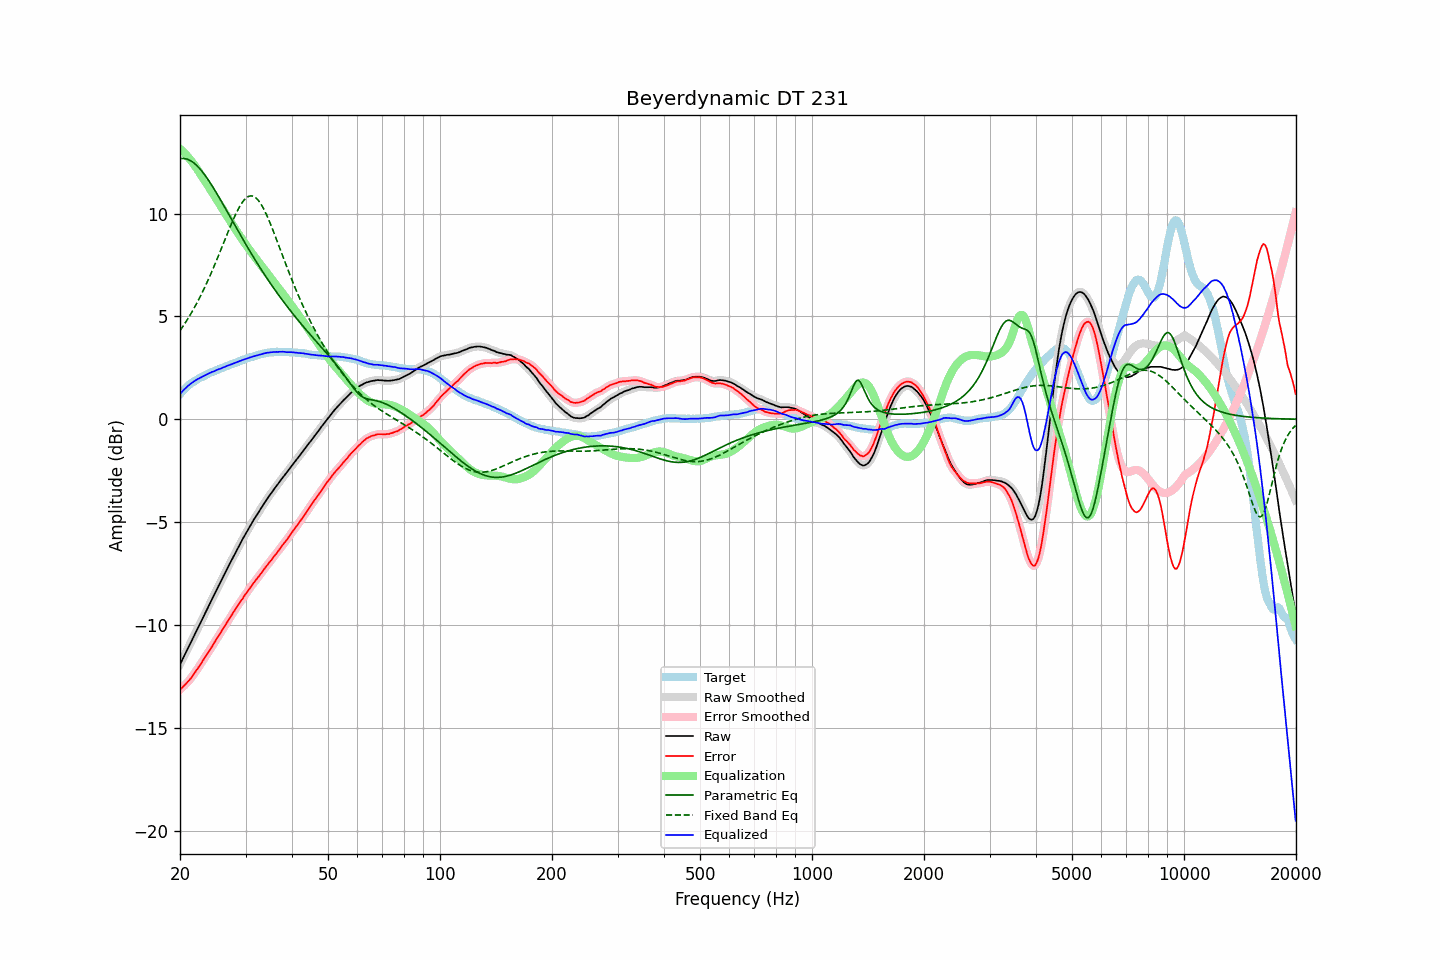

The table this chart was drawn from, first rows:
frequency, raw, error, smoothed, error_smoothed, equalization, parametric_eq, fixed_band_eq, equalized_raw, equalized_smoothed, target
20.00, -11.92, -13.15, -11.92, -13.15, 13.15, 12.67, 4.31, 1.22, 1.22, 1.23
20.20, -11.76, -13.08, -11.76, -13.07, 13.08, 12.68, 4.42, 1.31, 1.31, 1.32
20.40, -11.60, -13.00, -11.60, -13.00, 13.00, 12.68, 4.53, 1.40, 1.40, 1.40
20.61, -11.45, -12.91, -11.44, -12.92, 12.92, 12.67, 4.65, 1.48, 1.48, 1.46
20.81, -11.28, -12.84, -11.28, -12.84, 12.84, 12.65, 4.77, 1.56, 1.55, 1.56
21.02, -11.12, -12.76, -11.13, -12.75, 12.75, 12.63, 4.90, 1.63, 1.62, 1.64
21.23, -10.97, -12.67, -10.97, -12.67, 12.66, 12.59, 5.03, 1.69, 1.69, 1.70
21.44, -10.81, -12.57, -10.81, -12.57, 12.56, 12.55, 5.16, 1.75, 1.75, 1.76
21.66, -10.65, -12.46, -10.65, -12.46, 12.46, 12.49, 5.29, 1.80, 1.81, 1.80
21.87, -10.49, -12.35, -10.49, -12.35, 12.35, 12.43, 5.43, 1.86, 1.86, 1.86
22.09, -10.33, -12.24, -10.33, -12.24, 12.24, 12.36, 5.58, 1.91, 1.91, 1.91
22.31, -10.17, -12.13, -10.17, -12.12, 12.12, 12.29, 5.72, 1.95, 1.95, 1.96
22.54, -10.01, -12.01, -10.01, -12.01, 12.00, 12.21, 5.87, 1.99, 1.99, 1.99
22.76, -9.85, -11.89, -9.85, -11.89, 11.88, 12.12, 6.03, 2.03, 2.03, 2.04
22.99, -9.69, -11.76, -9.69, -11.76, 11.76, 12.02, 6.19, 2.07, 2.07, 2.07
23.22, -9.53, -11.64, -9.53, -11.64, 11.64, 11.92, 6.35, 2.11, 2.11, 2.11
23.45, -9.37, -11.52, -9.37, -11.52, 11.52, 11.81, 6.51, 2.15, 2.15, 2.15
23.69, -9.21, -11.40, -9.21, -11.40, 11.40, 11.70, 6.68, 2.19, 2.19, 2.18
23.92, -9.05, -11.28, -9.05, -11.28, 11.28, 11.59, 6.86, 2.23, 2.23, 2.23
24.16, -8.89, -11.17, -8.89, -11.16, 11.15, 11.47, 7.03, 2.26, 2.26, 2.28
24.40, -8.73, -11.04, -8.73, -11.04, 11.03, 11.34, 7.21, 2.30, 2.30, 2.31
24.65, -8.58, -10.91, -8.58, -10.91, 10.91, 11.22, 7.40, 2.32, 2.33, 2.33
24.89, -8.42, -10.78, -8.42, -10.78, 10.78, 11.09, 7.58, 2.36, 2.36, 2.36
25.14, -8.26, -10.66, -8.26, -10.65, 10.66, 10.96, 7.77, 2.40, 2.40, 2.40
25.39, -8.10, -10.53, -8.10, -10.53, 10.53, 10.83, 7.96, 2.43, 2.43, 2.43
25.65, -7.95, -10.42, -7.95, -10.41, 10.41, 10.69, 8.16, 2.45, 2.46, 2.47
25.91, -7.80, -10.28, -7.79, -10.28, 10.28, 10.55, 8.35, 2.49, 2.49, 2.48
26.16, -7.63, -10.15, -7.64, -10.16, 10.16, 10.42, 8.55, 2.53, 2.52, 2.52
26.43, -7.48, -10.04, -7.48, -10.03, 10.03, 10.28, 8.74, 2.55, 2.55, 2.55
26.69, -7.32, -9.91, -7.32, -9.91, 9.91, 10.14, 8.94, 2.58, 2.58, 2.59
26.96, -7.16, -9.78, -7.17, -9.78, 9.78, 10.00, 9.13, 2.62, 2.61, 2.62
27.23, -7.01, -9.66, -7.01, -9.66, 9.66, 9.86, 9.32, 2.64, 2.65, 2.64
27.50, -6.86, -9.54, -6.86, -9.54, 9.53, 9.72, 9.50, 2.67, 2.67, 2.68
27.77, -6.71, -9.41, -6.71, -9.41, 9.41, 9.58, 9.69, 2.70, 2.70, 2.70
28.05, -6.56, -9.30, -6.56, -9.29, 9.29, 9.45, 9.86, 2.73, 2.73, 2.74
28.33, -6.41, -9.17, -6.41, -9.17, 9.17, 9.31, 10.02, 2.76, 2.76, 2.76
28.62, -6.26, -9.05, -6.26, -9.05, 9.05, 9.17, 10.18, 2.79, 2.79, 2.78
28.90, -6.11, -8.94, -6.11, -8.94, 8.94, 9.03, 10.32, 2.82, 2.82, 2.83
29.19, -5.97, -8.82, -5.97, -8.82, 8.82, 8.90, 10.45, 2.85, 2.85, 2.85
29.48, -5.82, -8.72, -5.82, -8.71, 8.71, 8.76, 10.57, 2.88, 2.88, 2.90
29.78, -5.68, -8.59, -5.68, -8.59, 8.59, 8.63, 10.67, 2.91, 2.91, 2.91
30.08, -5.54, -8.48, -5.54, -8.48, 8.48, 8.49, 10.74, 2.93, 2.94, 2.93
30.38, -5.40, -8.37, -5.40, -8.37, 8.37, 8.36, 10.80, 2.96, 2.96, 2.96
30.68, -5.26, -8.26, -5.27, -8.26, 8.26, 8.23, 10.84, 3.00, 2.99, 3.00
30.99, -5.13, -8.15, -5.13, -8.15, 8.15, 8.10, 10.86, 3.02, 3.02, 3.02
31.30, -5.00, -8.04, -5.00, -8.04, 8.05, 7.97, 10.85, 3.04, 3.04, 3.04
31.61, -4.87, -7.94, -4.88, -7.94, 7.94, 7.84, 10.82, 3.07, 3.06, 3.07
31.93, -4.75, -7.84, -4.75, -7.84, 7.84, 7.71, 10.77, 3.08, 3.09, 3.09
32.24, -4.63, -7.74, -4.63, -7.74, 7.74, 7.59, 10.70, 3.11, 3.11, 3.11
32.57, -4.50, -7.64, -4.51, -7.64, 7.63, 7.47, 10.61, 3.13, 3.13, 3.14
32.89, -4.38, -7.54, -4.38, -7.54, 7.53, 7.34, 10.50, 3.15, 3.15, 3.16
33.22, -4.26, -7.44, -4.26, -7.43, 7.43, 7.22, 10.38, 3.17, 3.17, 3.18
33.55, -4.13, -7.33, -4.13, -7.33, 7.33, 7.10, 10.23, 3.20, 3.19, 3.20
33.89, -4.01, -7.22, -4.01, -7.22, 7.22, 6.98, 10.08, 3.21, 3.21, 3.21
34.23, -3.89, -7.12, -3.89, -7.12, 7.12, 6.86, 9.91, 3.23, 3.23, 3.23
34.57, -3.78, -7.02, -3.78, -7.02, 7.02, 6.75, 9.73, 3.24, 3.24, 3.24
34.92, -3.67, -6.92, -3.67, -6.92, 6.92, 6.63, 9.55, 3.25, 3.25, 3.25
35.27, -3.56, -6.83, -3.56, -6.82, 6.82, 6.52, 9.35, 3.26, 3.26, 3.27
35.62, -3.45, -6.71, -3.45, -6.72, 6.72, 6.41, 9.15, 3.26, 3.26, 3.26
35.97, -3.35, -6.62, -3.35, -6.62, 6.62, 6.29, 8.95, 3.27, 3.27, 3.27
... 635 more rows
